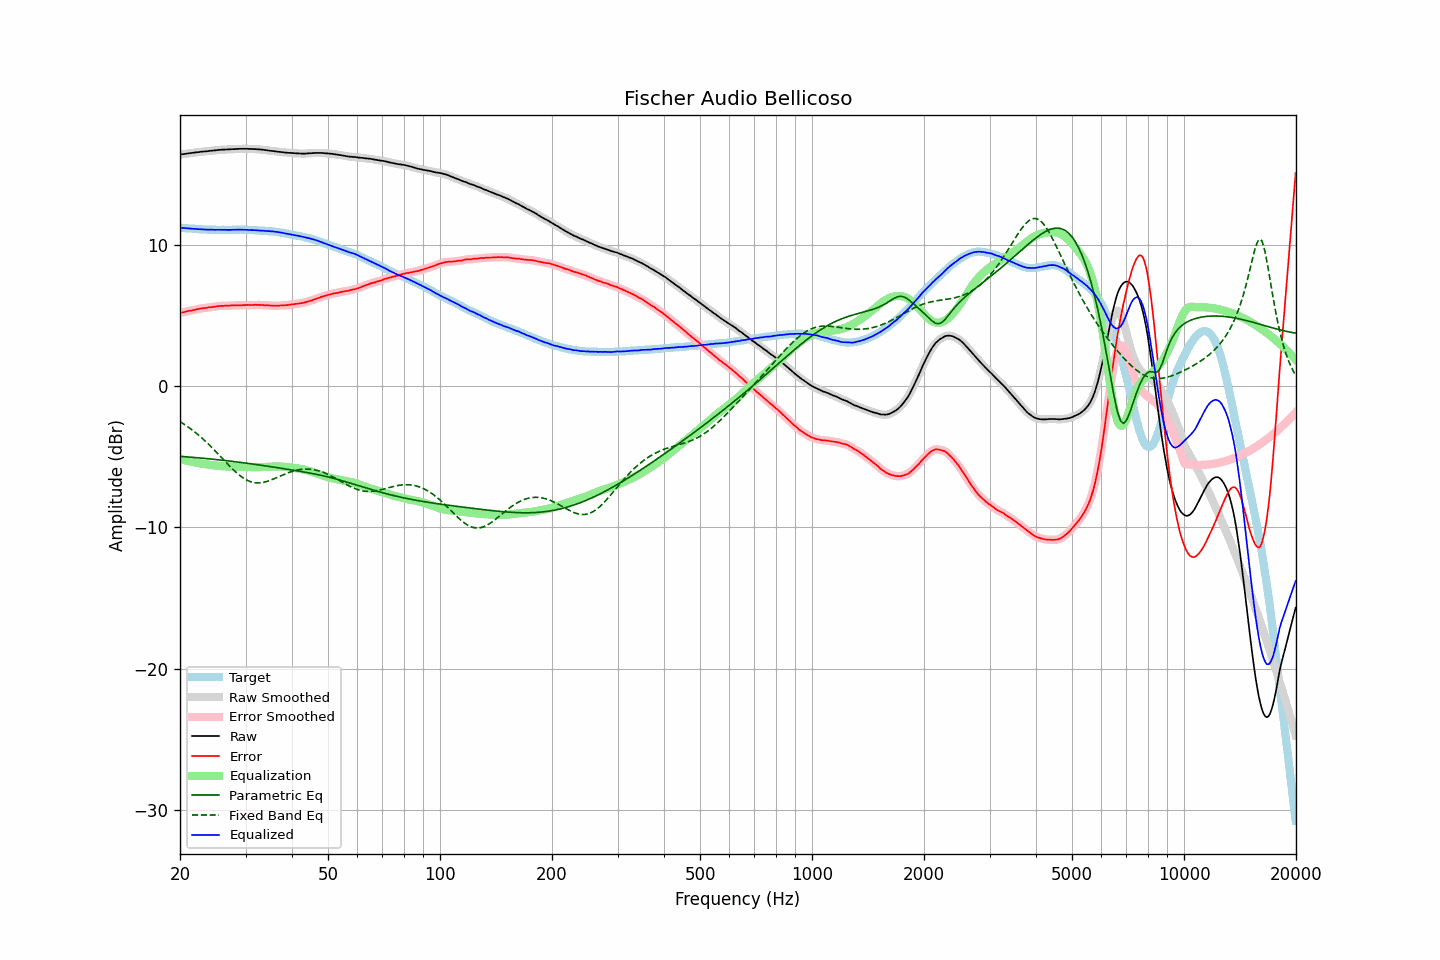

The table this chart was drawn from, first rows:
frequency, raw, error, smoothed, error_smoothed, equalization, parametric_eq, fixed_band_eq, equalized_raw, equalized_smoothed, target
20.00, 16.38, 5.17, 16.38, 5.17, -5.17, -4.97, -2.52, 11.21, 11.21, 11.21
20.20, 16.40, 5.20, 16.40, 5.19, -5.20, -4.98, -2.59, 11.20, 11.20, 11.20
20.40, 16.41, 5.22, 16.41, 5.22, -5.22, -4.99, -2.66, 11.19, 11.19, 11.19
20.61, 16.43, 5.25, 16.43, 5.25, -5.25, -5.00, -2.74, 11.18, 11.18, 11.18
20.81, 16.45, 5.29, 16.45, 5.28, -5.28, -5.01, -2.81, 11.17, 11.17, 11.16
21.02, 16.46, 5.31, 16.46, 5.31, -5.30, -5.02, -2.89, 11.16, 11.16, 11.15
21.23, 16.48, 5.34, 16.48, 5.33, -5.33, -5.03, -2.97, 11.15, 11.15, 11.14
21.44, 16.49, 5.34, 16.49, 5.35, -5.35, -5.04, -3.06, 11.14, 11.14, 11.15
21.66, 16.51, 5.38, 16.51, 5.37, -5.38, -5.05, -3.14, 11.13, 11.13, 11.13
21.87, 16.52, 5.39, 16.52, 5.39, -5.40, -5.06, -3.23, 11.12, 11.12, 11.13
22.09, 16.54, 5.43, 16.54, 5.42, -5.42, -5.07, -3.32, 11.12, 11.11, 11.11
22.31, 16.55, 5.45, 16.55, 5.44, -5.44, -5.08, -3.42, 11.11, 11.11, 11.10
22.54, 16.56, 5.47, 16.56, 5.47, -5.46, -5.09, -3.51, 11.10, 11.10, 11.09
22.76, 16.58, 5.49, 16.58, 5.49, -5.48, -5.10, -3.61, 11.10, 11.09, 11.09
22.99, 16.59, 5.51, 16.59, 5.51, -5.50, -5.11, -3.71, 11.09, 11.09, 11.08
23.22, 16.60, 5.53, 16.60, 5.52, -5.52, -5.12, -3.82, 11.08, 11.08, 11.07
23.45, 16.61, 5.53, 16.61, 5.54, -5.54, -5.13, -3.92, 11.07, 11.07, 11.08
23.69, 16.62, 5.55, 16.62, 5.55, -5.55, -5.14, -4.03, 11.07, 11.07, 11.07
23.92, 16.64, 5.58, 16.64, 5.56, -5.56, -5.15, -4.14, 11.07, 11.07, 11.06
24.16, 16.65, 5.58, 16.65, 5.58, -5.58, -5.16, -4.25, 11.07, 11.07, 11.07
24.40, 16.66, 5.59, 16.66, 5.59, -5.59, -5.17, -4.37, 11.06, 11.06, 11.07
24.65, 16.67, 5.61, 16.67, 5.60, -5.61, -5.18, -4.48, 11.06, 11.06, 11.06
24.89, 16.68, 5.62, 16.68, 5.62, -5.62, -5.20, -4.60, 11.06, 11.06, 11.06
25.14, 16.70, 5.65, 16.70, 5.64, -5.64, -5.21, -4.72, 11.06, 11.06, 11.05
25.39, 16.71, 5.66, 16.71, 5.66, -5.65, -5.22, -4.84, 11.06, 11.06, 11.05
25.65, 16.72, 5.67, 16.72, 5.67, -5.66, -5.23, -4.96, 11.06, 11.06, 11.05
25.91, 16.73, 5.68, 16.73, 5.67, -5.67, -5.25, -5.08, 11.06, 11.06, 11.05
26.16, 16.73, 5.67, 16.73, 5.68, -5.68, -5.26, -5.20, 11.05, 11.05, 11.06
26.43, 16.74, 5.69, 16.74, 5.68, -5.68, -5.27, -5.32, 11.05, 11.05, 11.05
26.69, 16.74, 5.69, 16.74, 5.69, -5.69, -5.28, -5.44, 11.05, 11.05, 11.05
26.96, 16.75, 5.70, 16.75, 5.70, -5.69, -5.30, -5.56, 11.05, 11.05, 11.05
27.23, 16.75, 5.70, 16.75, 5.70, -5.70, -5.31, -5.68, 11.05, 11.05, 11.05
27.50, 16.76, 5.71, 16.76, 5.70, -5.70, -5.32, -5.79, 11.06, 11.06, 11.05
27.77, 16.77, 5.71, 16.77, 5.71, -5.71, -5.34, -5.90, 11.06, 11.06, 11.06
28.05, 16.77, 5.72, 16.77, 5.71, -5.71, -5.35, -6.01, 11.06, 11.06, 11.05
28.33, 16.78, 5.72, 16.78, 5.72, -5.71, -5.37, -6.12, 11.07, 11.06, 11.06
28.62, 16.78, 5.72, 16.78, 5.72, -5.72, -5.38, -6.22, 11.06, 11.07, 11.06
28.90, 16.79, 5.72, 16.79, 5.72, -5.72, -5.39, -6.31, 11.07, 11.07, 11.07
29.19, 16.79, 5.72, 16.79, 5.72, -5.72, -5.41, -6.40, 11.07, 11.07, 11.07
29.48, 16.79, 5.73, 16.79, 5.72, -5.73, -5.42, -6.48, 11.06, 11.07, 11.06
29.78, 16.79, 5.73, 16.79, 5.73, -5.73, -5.44, -6.55, 11.06, 11.06, 11.06
30.08, 16.79, 5.73, 16.79, 5.73, -5.73, -5.45, -6.62, 11.06, 11.06, 11.06
30.38, 16.79, 5.75, 16.79, 5.74, -5.73, -5.47, -6.68, 11.06, 11.05, 11.04
30.68, 16.78, 5.74, 16.78, 5.74, -5.74, -5.48, -6.73, 11.04, 11.05, 11.04
30.99, 16.78, 5.74, 16.78, 5.74, -5.74, -5.50, -6.77, 11.04, 11.04, 11.04
31.30, 16.78, 5.74, 16.78, 5.74, -5.74, -5.52, -6.80, 11.04, 11.03, 11.04
31.61, 16.77, 5.74, 16.77, 5.74, -5.74, -5.53, -6.83, 11.03, 11.03, 11.03
31.93, 16.77, 5.76, 16.77, 5.74, -5.74, -5.55, -6.85, 11.03, 11.02, 11.01
32.24, 16.76, 5.74, 16.76, 5.74, -5.74, -5.56, -6.86, 11.02, 11.02, 11.02
32.57, 16.75, 5.75, 16.75, 5.74, -5.74, -5.58, -6.85, 11.01, 11.01, 11.00
32.89, 16.74, 5.74, 16.74, 5.74, -5.74, -5.60, -6.85, 11.00, 11.00, 11.00
33.22, 16.73, 5.74, 16.73, 5.73, -5.73, -5.61, -6.83, 11.00, 10.99, 10.99
33.55, 16.72, 5.73, 16.72, 5.73, -5.73, -5.63, -6.81, 10.99, 10.99, 10.99
33.89, 16.70, 5.72, 16.70, 5.72, -5.72, -5.65, -6.79, 10.98, 10.98, 10.98
34.23, 16.69, 5.73, 16.69, 5.72, -5.71, -5.66, -6.76, 10.98, 10.97, 10.96
34.57, 16.67, 5.71, 16.67, 5.71, -5.71, -5.68, -6.72, 10.96, 10.96, 10.96
34.92, 16.65, 5.71, 16.65, 5.70, -5.70, -5.70, -6.68, 10.95, 10.96, 10.94
35.27, 16.64, 5.68, 16.64, 5.69, -5.69, -5.71, -6.63, 10.95, 10.95, 10.96
35.62, 16.63, 5.70, 16.63, 5.68, -5.69, -5.73, -6.59, 10.94, 10.94, 10.93
35.97, 16.61, 5.68, 16.61, 5.68, -5.69, -5.75, -6.54, 10.92, 10.92, 10.93
... 635 more rows
